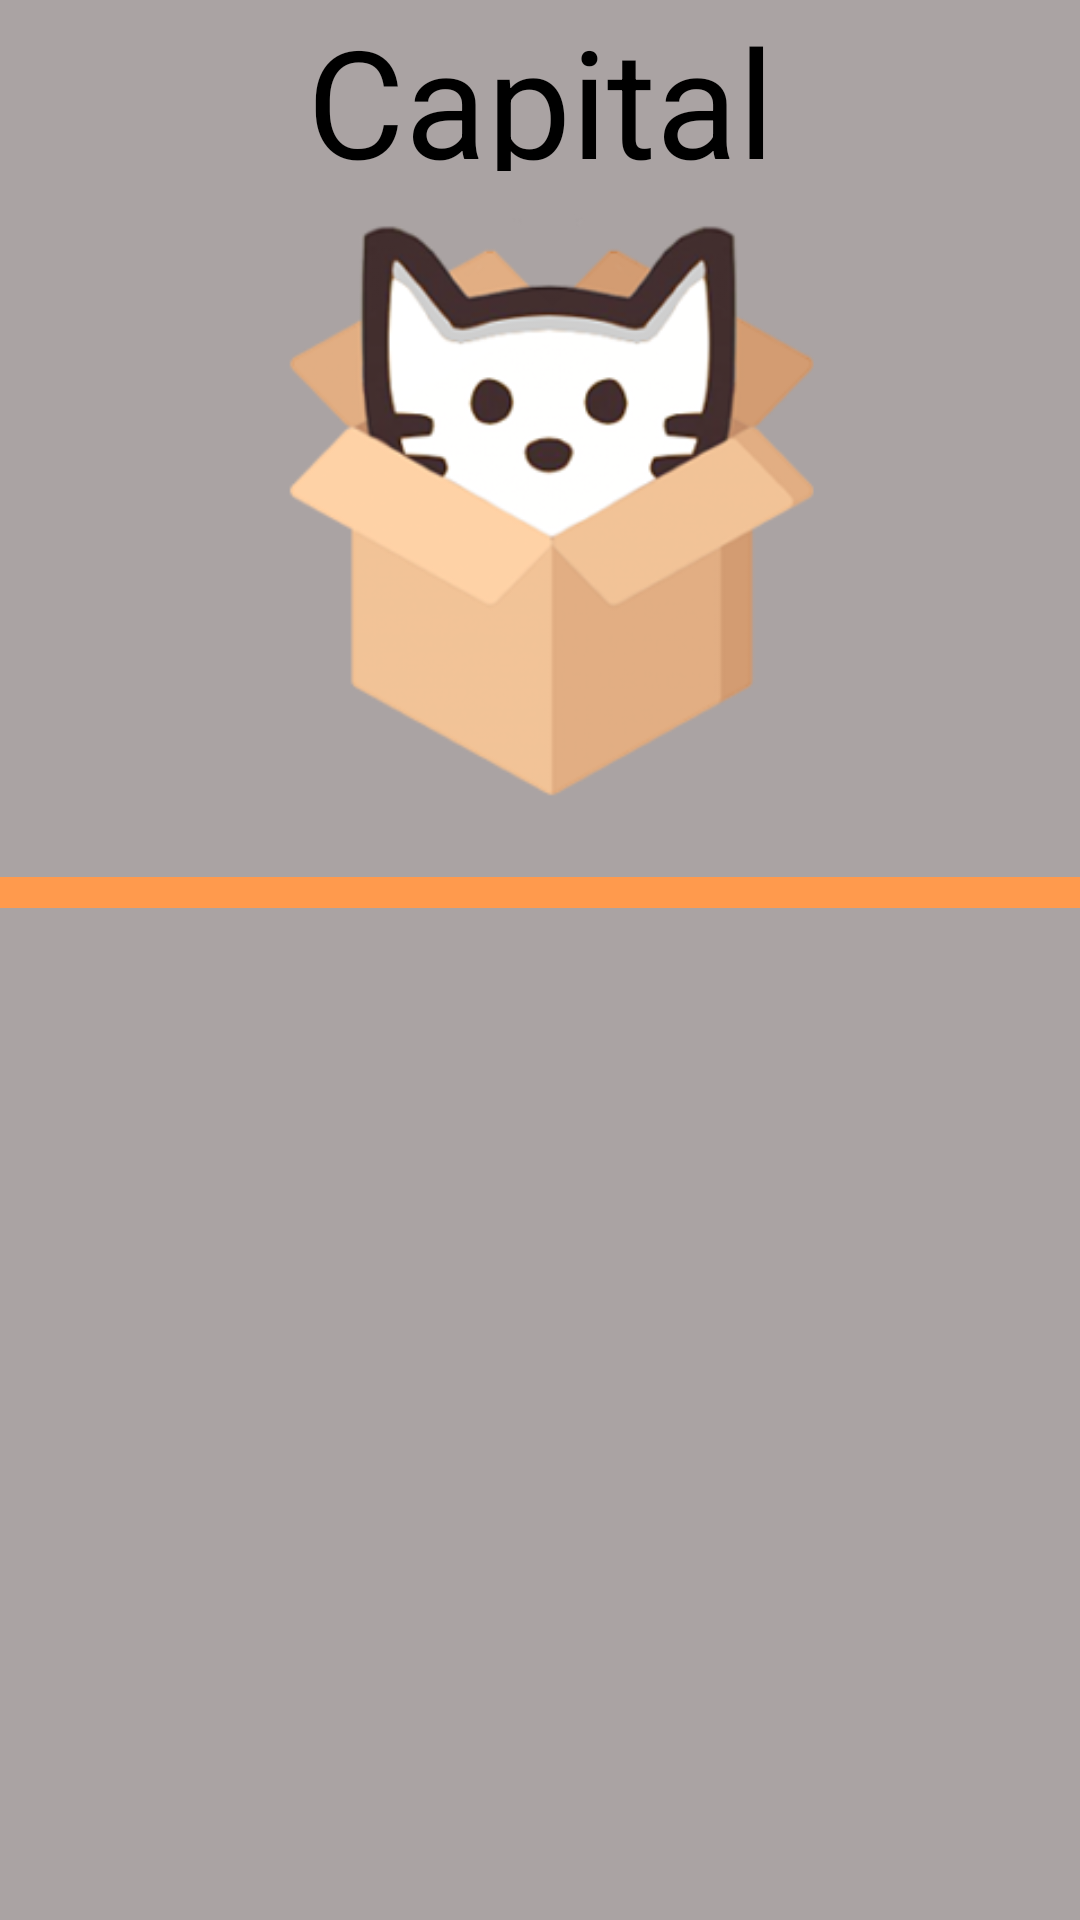

Write the Android layout XML for this screen, with the resource values it uses.
<!-- AndroidManifest.xml: application theme AppTheme -->
<!-- res/layout/capital_fragment.xml -->
<?xml version="1.0" encoding="utf-8"?>
<androidx.constraintlayout.widget.ConstraintLayout xmlns:app="http://schemas.android.com/apk/res-auto"
    android:layout_height="match_parent"
    xmlns:android="http://schemas.android.com/apk/res/android"
    android:layout_width="match_parent"
    android:background="@color/capital">

    <ImageView
        android:id="@+id/imageView"
        android:layout_width="289dp"
        android:layout_height="203dp"
        android:layout_marginTop="68dp"
        android:scaleType="centerInside"
        app:layout_constraintEnd_toEndOf="parent"
        app:layout_constraintStart_toStartOf="parent"
        app:layout_constraintTop_toTopOf="parent"
        app:srcCompat="@drawable/adopcion" />

    <TextView
        android:id="@+id/textView2"
        android:layout_width="263dp"
        android:layout_height="57dp"
        android:gravity="center_horizontal"
        android:text="@string/capital"
        android:textColor="@color/black"
        android:textSize="50dp"
        app:fontFamily="@font/allan_bold"
        app:layout_constraintEnd_toEndOf="parent"
        app:layout_constraintStart_toStartOf="parent"
        app:layout_constraintTop_toTopOf="parent" />

    <ImageView
        android:layout_width="match_parent"
        android:layout_height="wrap_content"
        android:layout_marginTop="284dp"
        android:src="@drawable/linea"
        app:layout_constraintEnd_toEndOf="parent"
        app:layout_constraintHorizontal_bias="0.0"
        app:layout_constraintStart_toStartOf="parent"
        app:layout_constraintTop_toTopOf="parent" />
</androidx.constraintlayout.widget.ConstraintLayout>
<!-- resources referenced by this layout -->
<resources>
  <color name="black">#000000</color>
  <color name="capital">#AAA3A3</color>
  <!-- drawable adopcion: png bitmap (drawable-v24, 38769 bytes) -->
  <!-- drawable linea: png bitmap (drawable-v24, 249 bytes) -->
  <string name="capital">Capital</string>
  <style name="AppTheme" parent="Theme.AppCompat.Light.DarkActionBar">
          
          <item name="colorPrimary">@color/colorPrimary</item>
          <item name="colorPrimaryDark">@color/colorPrimaryDark</item>
          <item name="colorAccent">@color/colorAccent</item>
          <item name="titleTextColor">@color/black</item>
      </style>
  <color name="colorPrimary">#EDE7F6</color>
  <color name="colorPrimaryDark">#000000</color>
  <color name="colorAccent">#C9AFF1</color>
</resources>
